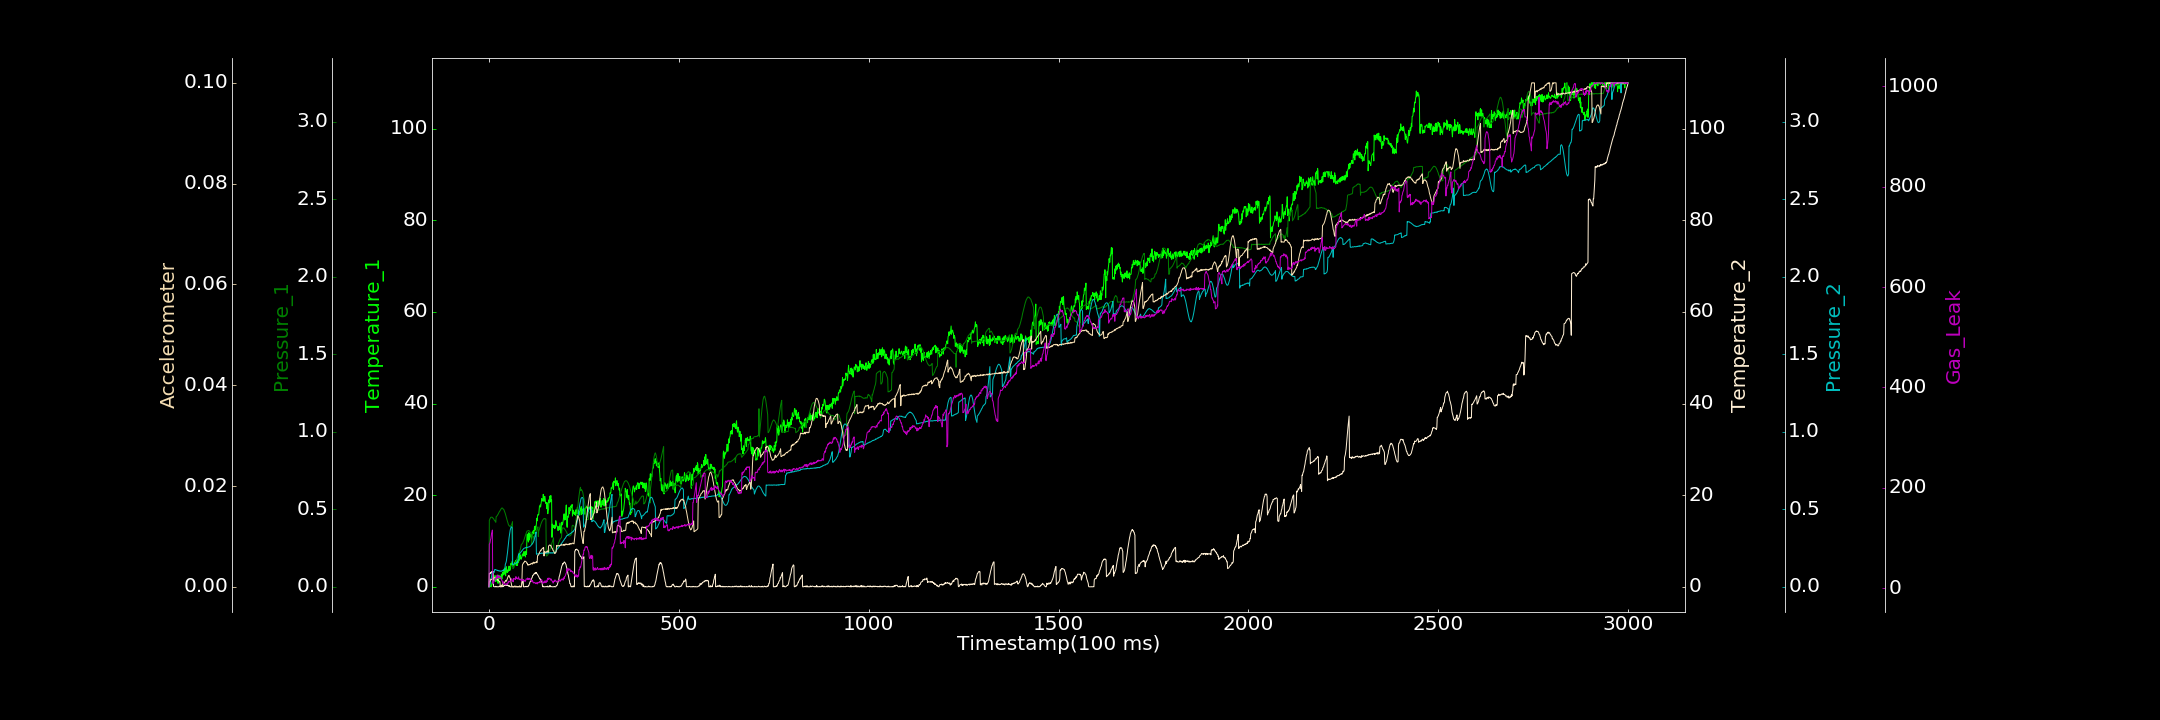

Data behind this chart, as committed beside it:
0.000000000, 0.000000000, 0.000880588, 0.000000000, 0.001439693, 0.000030659, 2.745168282
1, 0.000000000, 0.4288, 2.937, 0.000000000, 0.001045, 87.51
2, 1.601, 0.4355, 2.936, 0.0102, 0.001022, 88.81
3, 0.4221, 0.4407, 2.839, 0.02049, 0.001111, 91.21
4, 0.1232, 0.4456, 3.163, 0.03442, 0.001318, 96.51
5, 0.000000000, 0.449, 3.007, 0.04535, 0.001525, 98.48
6, 0.000000000, 0.4494, 3.004, 0.05563, 0.001456, 104.3
7, 0.3569, 0.4499, 3.298, 0.0663, 0.001415, 109.5
8, 0.8562, 0.4488, 3.154, 0.0891, 0.001507, 111.2
9, 1.112, 0.4485, 3.214, 0.08868, 0.00152, 115.8
10, 0.6772, 0.4438, 3.197, 0.09051, 0.0017, 9.599
11, 0.5427, 0.4433, 3.345, 0.08989, 0.00159, 10.33
12, 1.173, 0.4402, 0.07776, 0.09031, 0.00177, 8.987
13, 1.816, 0.436, 0.03982, 0.09203, 0.001831, 14.62
14, 1.574, 0.431, 0.02085, 0.09389, 0.001809, 14.22
15, 1.595, 0.4281, 0.000000000, 0.1111, 0.001774, 15.62
16, 2.465, 0.4239, 0.000000000, 0.1104, 0.001737, 18.25
17, 1.25, 0.4237, 0.1146, 0.1101, 0.00178, 17.98
18, 1.139, 0.4169, 0.000000000, 0.1115, 0.001764, 20.83
19, 1.6, 0.4533, 0.05539, 0.1079, 0.001636, 18.55
20, 1.353, 0.4547, 0.000000000, 0.1076, 0.001743, 22.4
21, 1.337, 0.4573, 0.04724, 0.1074, 0.001659, 25.28
22, 1.562, 0.46, 0.001021, 0.1072, 0.001417, 26.45
23, 1.396, 0.4652, 0.000000000, 0.1038, 0.001461, 20.33
24, 0.7487, 0.4682, 0.000000000, 0.1057, 0.00123, 24.38
25, 1.81, 0.4728, 0.00408, 0.103, 0.001356, 23.8
26, 2.543, 0.4785, 0.000000000, 0.1025, 0.001134, 21.76
27, 1.858, 0.4836, 0.1072, 0.1028, 0.001118, 24.58
28, 1.747, 0.4859, 0.1674, 0.1028, 0.000986, 22.11
29, 2.224, 0.4908, 0.02238, 0.09987, 0.00102, 19.99
30, 1.964, 0.4951, 0.06883, 0.1013, 0.00005297, 18.95
31, 2.141, 0.4985, 0.000000000, 0.1009, 0.00002926, 21.91
32, 2.412, 0.5032, 0.000000000, 0.1004, 0.00008056, 17.83
33, 2.764, 0.5062, 0.1109, 0.1003, 0.0003292, 17.34
34, 1.659, 0.5091, 0.01104, 0.1034, 0.0001342, 14.62
35, 2.464, 0.5087, 0.000000000, 0.104, 0.0003639, 14.61
36, 3.216, 0.5075, 0.1735, 0.1054, 0.0003666, 11.29
37, 2.535, 0.5033, 0.1772, 0.1069, 0.0006648, 13.16
38, 2.873, 0.501, 0.06465, 0.105, 0.0007444, 8.535
39, 2.999, 0.5003, 0.1445, 0.1086, 0.0007662, 9.444
40, 3.882, 0.4938, 0.3342, 0.1091, 0.0007555, 8.368
41, 2.767, 0.4873, 0.2996, 0.1088, 0.0007734, 8.892
42, 4.123, 0.4821, 0.2896, 0.1095, 0.001011, 8.498
43, 2.983, 0.4737, 0.3732, 0.1434, 0.001112, 8.542
44, 2.395, 0.4643, 0.362, 0.1499, 0.00111, 7.706
45, 4.01, 0.4576, 0.4483, 0.1572, 0.001306, 6.674
46, 4.386, 0.4482, 0.3222, 0.168, 0.001112, 8.127
47, 3.531, 0.4375, 0.3009, 0.1862, 0.001332, 7.269
48, 3.112, 0.4293, 0.437, 0.2035, 0.001562, 10.18
49, 3.654, 0.4199, 0.3038, 0.2246, 0.001786, 9.683
50, 3.28, 0.4134, 0.323, 0.2487, 0.001948, 9.335
51, 3.592, 0.4034, 0.1884, 0.2721, 0.002131, 13.45
52, 4.168, 0.3991, 0.2717, 0.295, 0.002211, 12.26
53, 4.522, 0.3943, 0.1005, 0.3168, 0.002242, 14.47
54, 3.549, 0.3937, 0.2176, 0.3333, 0.001958, 13.04
55, 3.57, 0.39, 0.1322, 0.3519, 0.001831, 12.9
56, 3.684, 0.3908, 0.000000000, 0.3662, 0.001716, 12.57
57, 4.065, 0.3908, 0.000000000, 0.3752, 0.001263, 13.6
58, 5.126, 0.3949, 0.001342, 0.3825, 0.0009131, 15.19
59, 4.79, 0.3994, 0.000000000, 0.3872, 0.0006241, 16.44
60, 5.228, 0.4048, 0.000000000, 0.3859, 0.0001054, 18.95
... 2,939 more rows
